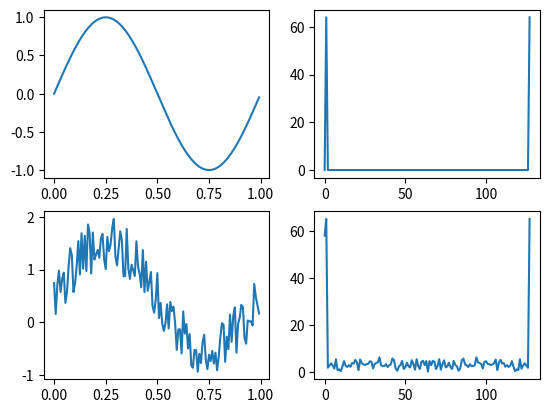

Here is the Python script that generated this plot:
#!/bin/python
# -*- coding: utf-8 -*-

import numpy as np
import matplotlib.pyplot as plt

def myFFT(v):
    n = len(v)
    
    if n==1:
        return v
    else:
        # implement some recursive
        F_even = myFFT(v[::2])
        F_odd = myFFT(v[1::2])
        
        # frequency factor
        fac = np.exp(-2j*np.pi*np.arange(n)/n)
        
        # build FFT array
        F = np.concatenate([
            F_even + fac[:int(n/2)]*F_odd,
            F_even + fac[int(n/2):]*F_odd
            ])
        
        return F

# ID
print("Nama: Achmadi ST MT")
print("NRP: 2410100085")

# X array linear spacing
X = np.arange(0,1,1.0/128)

# Y sinus function
Y = np.sin(2*np.pi*X)

# create noise array at X length
R = np.random.rand(len(X))

# add noise to sine result
Yr = Y + R

# FFT all
FY = np.abs(myFFT(Y))
FYr = np.abs(myFFT(Yr))

# plot all
fig, ax = plt.subplots(2,2)
ax[0,0].plot(X,Y)
ax[0,1].plot(FY)
ax[1,0].plot(X,Yr)
ax[1,1].plot(FYr)